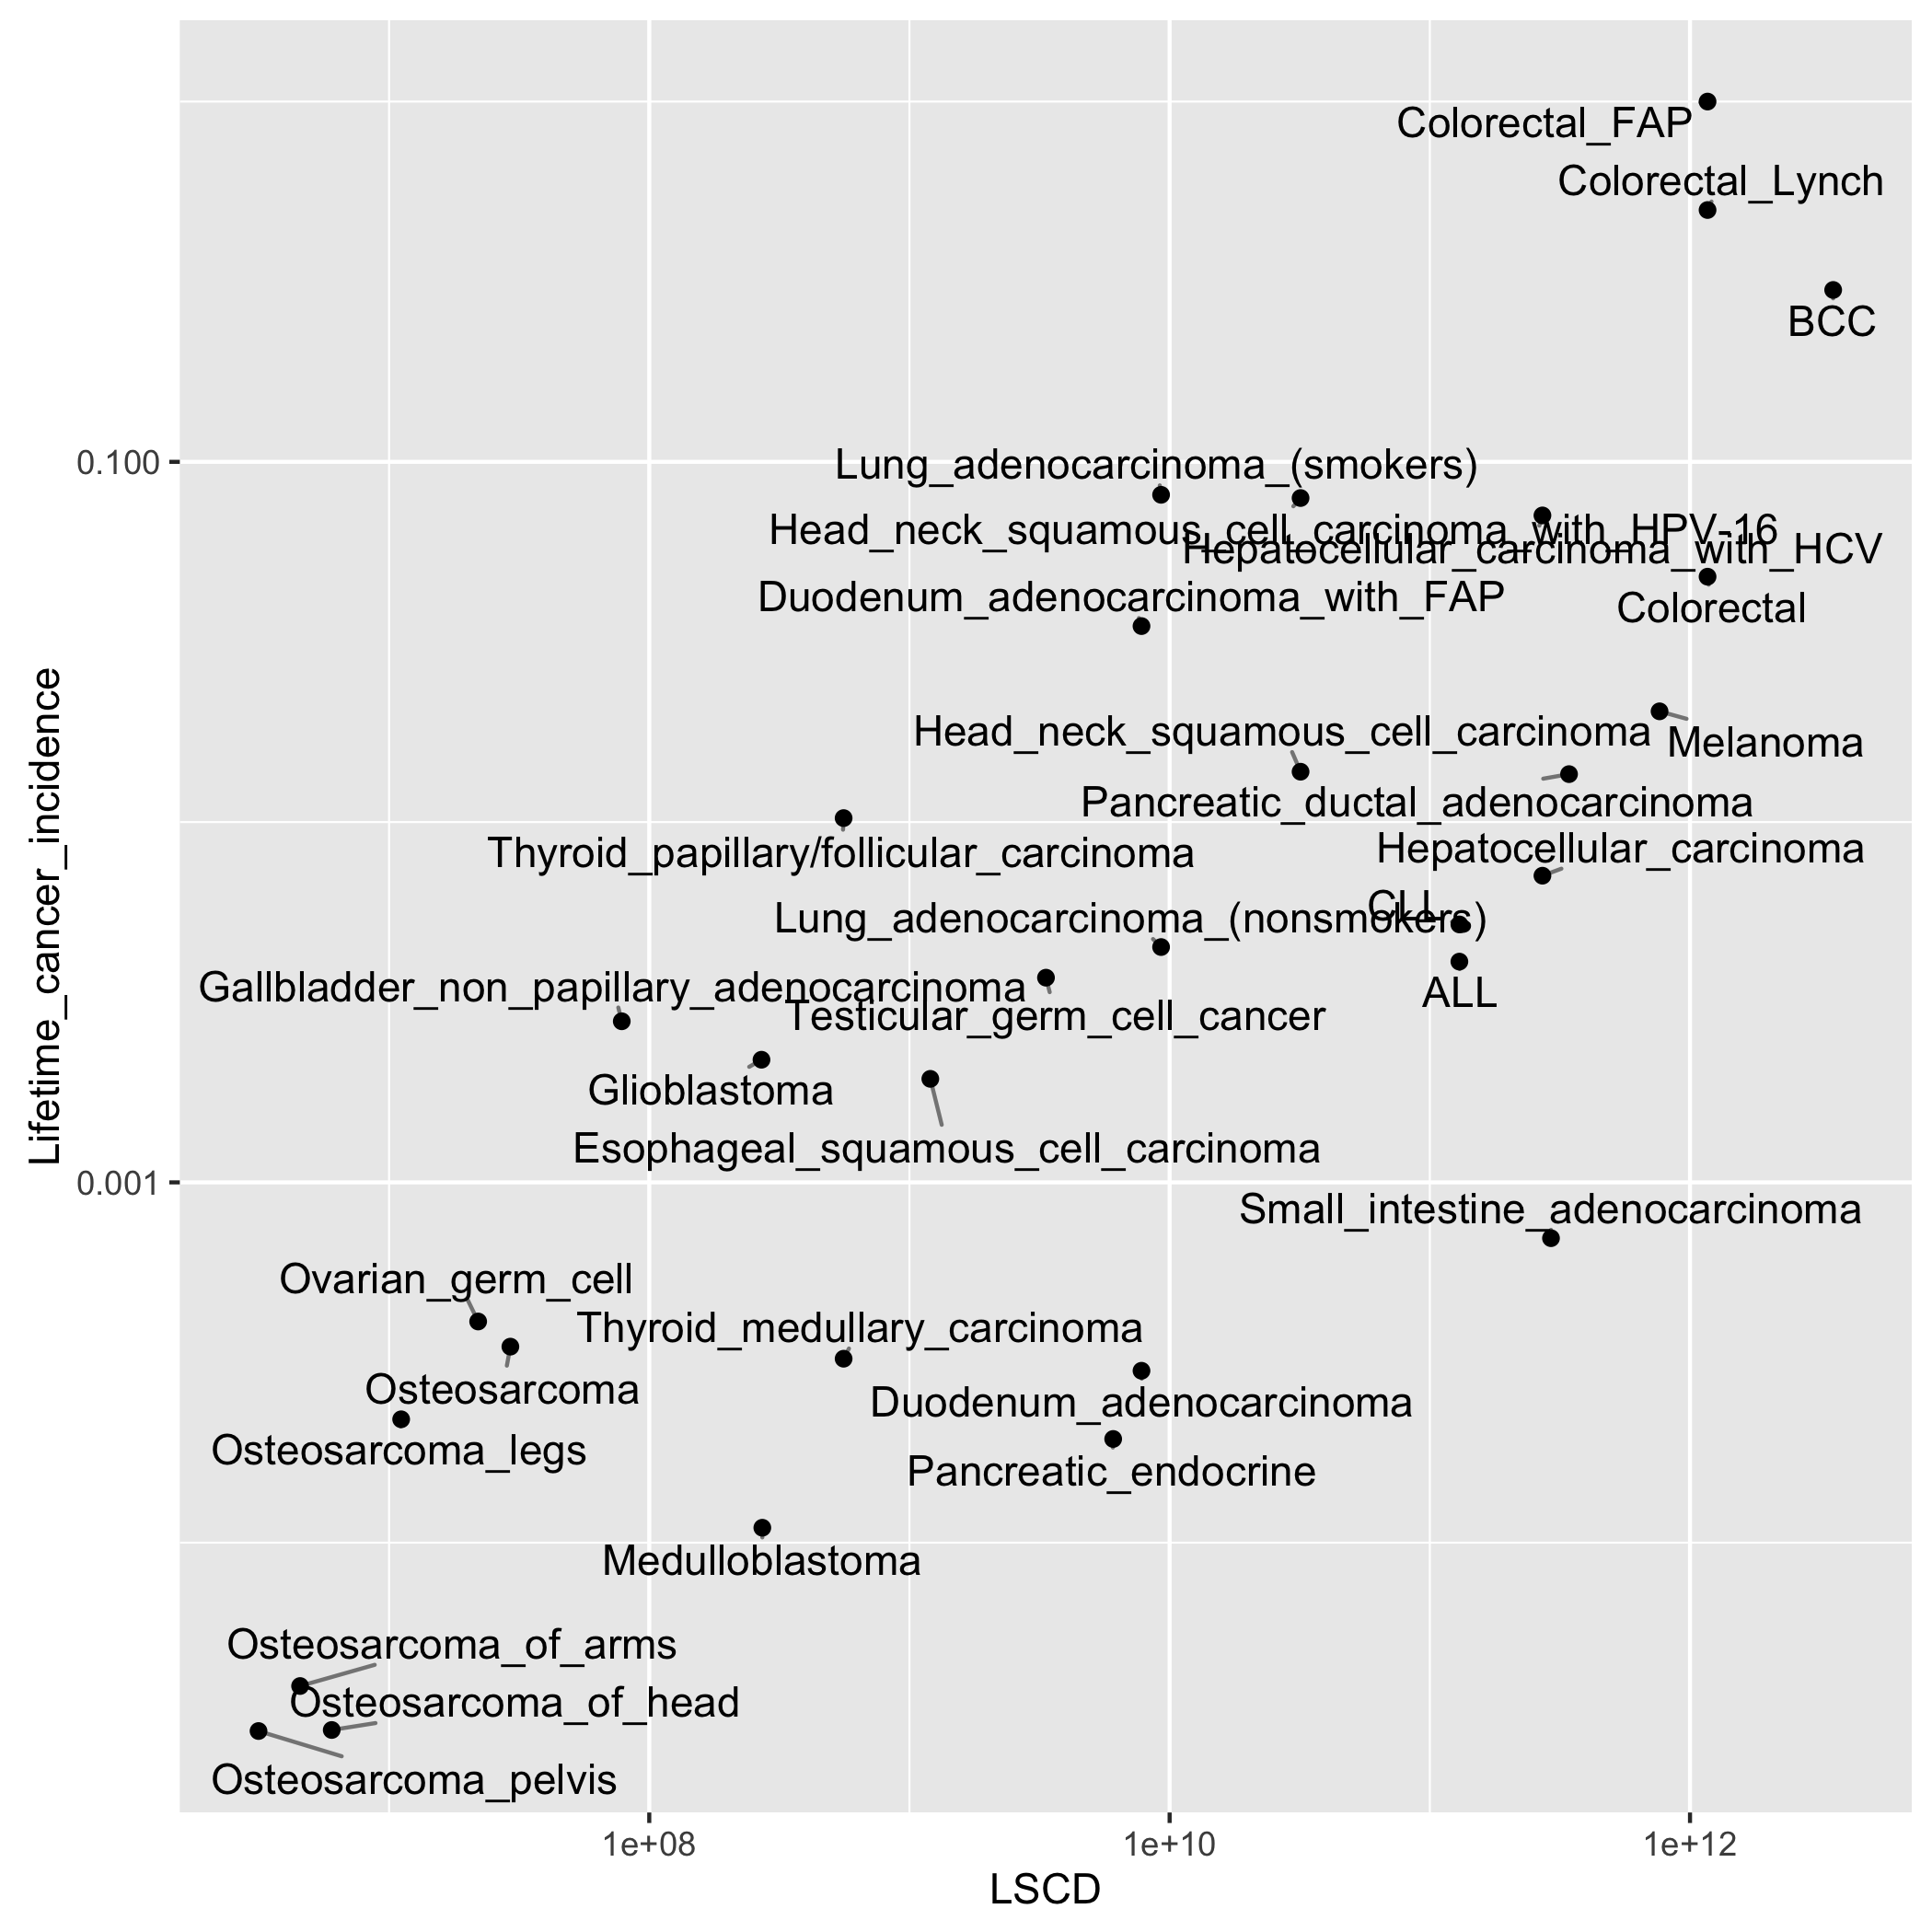

Data behind this chart, as committed beside it:
Cancer_type	Lifetime_cancer_incidence	Total_cells_tissue	Total_Stem_Cells	Stem_cell_divisions_per_year	Stem_cell_divisions_per_lifetime	LSCD
ALL	0.0041	3000000000000	135000000	12	960	129900000000
BCC	0.3	180000000000	5820000000	7.6	608	3550000000000
CLL	0.0052	3000000000000	135000000	12	960	129900000000
Colorectal	0.048	30000000000	200000000	73	5840	1168000000000
Colorectal_FAP	1	30000000000	200000000	73	5840	1168000000000
Colorectal_Lynch	0.5	30000000000	200000000	73	5840	1168000000000
Duodenum_adenocarcinoma	0.0003	680000000	4000000	24	1947	7796000000
Duodenum_adenocarcinoma_with_FAP	0.035	680000000	4000000	24	1947	7796000000
Esophageal_squamous_cell_carcinoma	0.001938	3240000000	846000	17.4	1390	1203000000
Gallbladder_non_papillary_adenocarcinoma	0.0028	160000000	1600000	0.584	47	78400000
Glioblastoma	0.00219	86400000000	135000000	0	0	270000000
Head_neck_squamous_cell_carcinoma	0.0138	16700000000	18500000	21.5	1720	31860000000
Head_neck_squamous_cell_carcinoma_with_H…	0.07935	16700000000	18500000	21.5	1720	31860000000
Hepatocellular_carcinoma	0.0071	241000000000	3010000000	0.9125	88	270900000000
Hepatocellular_carcinoma_with_HCV	0.071	241000000000	3010000000	0.9125	88	270900000000
Lung_adenocarcinoma_(nonsmokers)	0.0045	434000000000	1220000000	0.07	5.6	9272000000
Lung_adenocarcinoma_(smokers)	0.081	434000000000	1220000000	0.07	5.6	9272000000
Medulloblastoma	0.00011	85000000000	136000000	0	0	272000000
Melanoma	0.0203	3800000000	3800000000	2.48	199	763800000000
Osteosarcoma	0.00035	19000000000	4180000	0.067	5	29260000
Osteosarcoma_of_arms	0.00004	300000000	650000	0.067	5	4550000
Osteosarcoma_of_head	0.0000302	390000000	860000	0.067	5	6020000
Osteosarcoma_legs	0.00022	720000000	1590000	0.067	5	11130000
Osteosarcoma_pelvis	0.00003	200000000	450000	0.067	5	3150000
Ovarian_germ_cell	0.000411	11000000	11000000	0	0	22000000
Pancreatic_ductal_adenocarcinoma	0.01359	167200000000	4180000000	1	80	342800000000
Pancreatic_endocrine	0.000194	2950000000	74000000	1	80	6068000000
Small_intestine_adenocarcinoma	0.0007	17000000000	100000000	36	2920	292200000000
Testicular_germ_cell_cancer	0.0037	21600000000	7200000	5.8	463	3348000000
Thyroid_papillary/follicular_carcinoma	0.01026	10000000000	65000000	0.087	7	558500000
Thyroid_medullary_carcinoma	0.000324	1000000000	6500000	0.087	7	558500000
